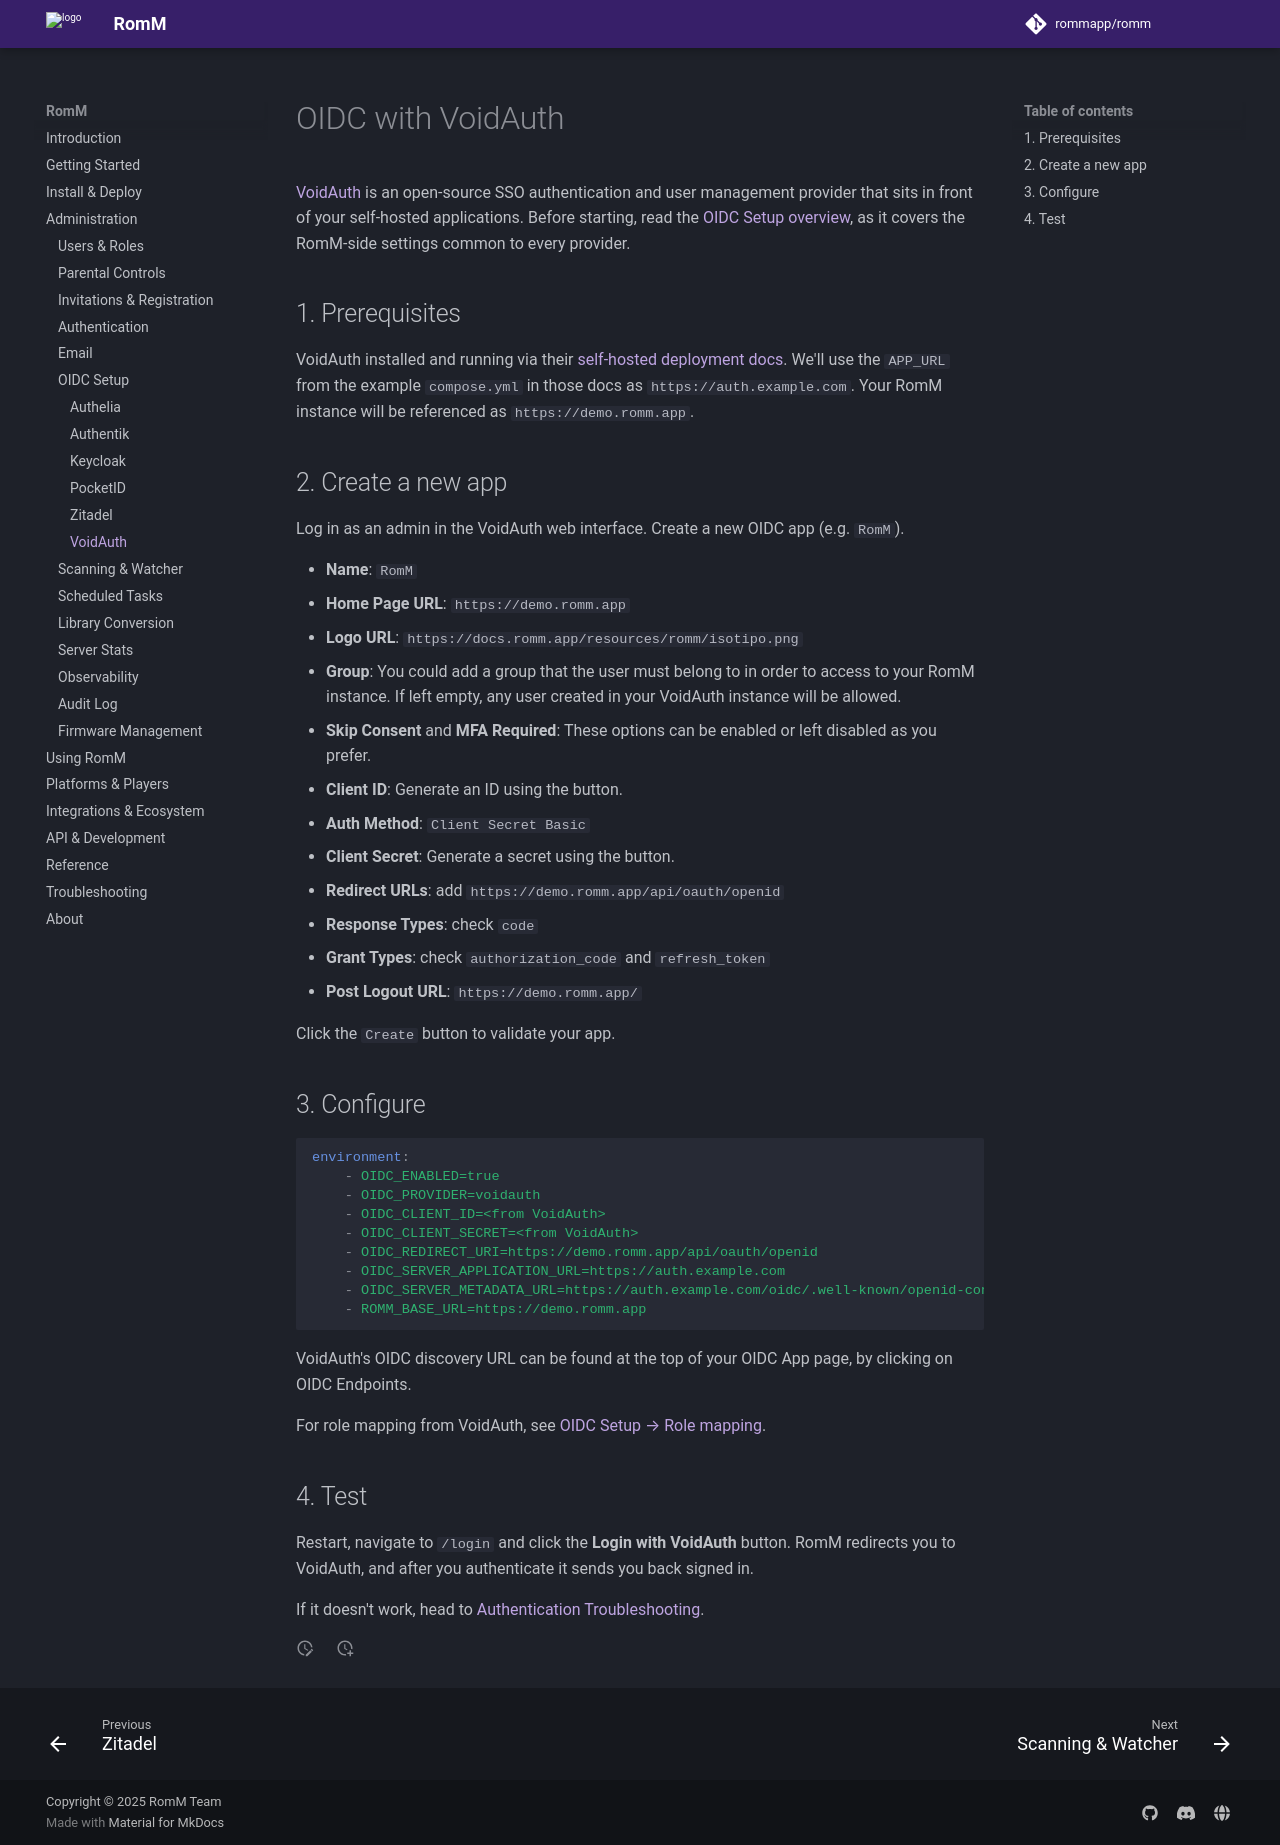

repository: rommapp/docs · page: 5.4.0/administration/oidc/voidauth/index.html · generator: mkdocs

---
title: OIDC with VoidAuth
description: Wire up SSO to VoidAuth
---

# OIDC with VoidAuth

[VoidAuth](https://voidauth.app/) is an open-source SSO authentication and user management provider that sits in front of your self-hosted applications. Before starting, read the [OIDC Setup overview](index.md), as it covers the RomM-side settings common to every provider.

## 1. Prerequisites

VoidAuth installed and running via their [self-hosted deployment docs](https://voidauth.app/#/?id=quick-start). We'll use the `APP_URL` from the example `compose.yml` in those docs as `https://auth.example.com`.
Your RomM instance will be referenced as `https://demo.romm.app`.

## 2. Create a new app

Log in as an admin in the VoidAuth web interface. Create a new OIDC app (e.g. `RomM`).

- **Name**: `RomM`
- **Home Page URL**: `https://demo.romm.app`
- **Logo URL**: `https://docs.romm.app/resources/romm/isotipo.png`
- **Group**: You could add a group that the user must belong to in order to access to your RomM instance. If left empty, any user created in your VoidAuth instance will be allowed.
- **Skip Consent** and **MFA Required**: These options can be enabled or left disabled as you prefer.
- **Client ID**: Generate an ID using the button.
- **Auth Method**: `Client Secret Basic`
- **Client Secret**: Generate a secret using the button.
- **Redirect URLs**: add `https://demo.romm.app/api/oauth/openid`
- **Response Types**: check `code`
- **Grant Types**: check `authorization_code` and `refresh_token`
- **Post Logout URL**: `https://demo.romm.app/`

Click the `Create` button to validate your app.

## 3. Configure

```yaml
environment:
    - OIDC_ENABLED=true
    - OIDC_PROVIDER=voidauth
    - OIDC_CLIENT_ID=<from VoidAuth>
    - OIDC_CLIENT_SECRET=<from VoidAuth>
    - OIDC_REDIRECT_URI=https://demo.romm.app/api/oauth/openid
    - OIDC_SERVER_APPLICATION_URL=https://auth.example.com
    - OIDC_SERVER_METADATA_URL=https://auth.example.com/oidc/.well-known/openid-configuration
    - ROMM_BASE_URL=https://demo.romm.app
```

VoidAuth's OIDC discovery URL can be found at the top of your OIDC App page, by clicking on OIDC Endpoints.

For role mapping from VoidAuth, see [OIDC Setup → Role mapping](index.md#role-mapping).

## 4. Test

Restart, navigate to `/login` and click the **Login with VoidAuth** button. RomM redirects you to VoidAuth, and after you authenticate it sends you back signed in.

If it doesn't work, head to [Authentication Troubleshooting](../../troubleshooting/authentication.md).
